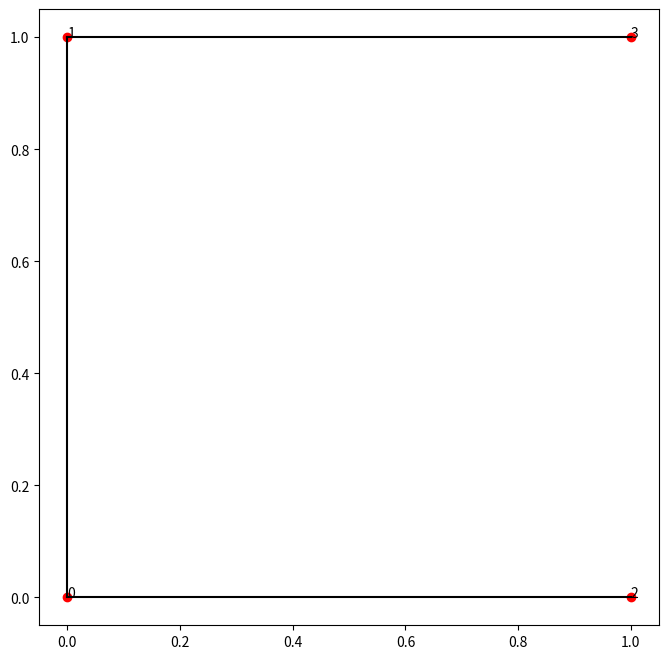
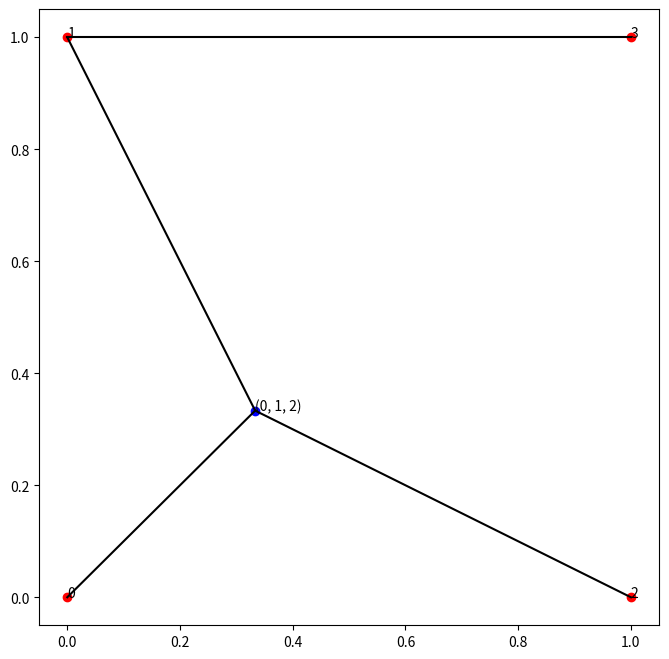

Write the Python code that produced these figures, in order.
import numpy as np
import networkx as nx
from scipy.spatial import distance
from itertools import product,combinations
import matplotlib.pyplot as plt

class EuclideanSteinerTree:

    def __init__(self, points: np.ndarray):
        """
        Initialize the Steiner Tree with terminal points and compute minimum spanning tree.
        :param points: A numpy array of shape (N, 2) or (N, 3) representing terminal points in 2D or 3D.
        """
        self.dim = points.shape[1]  # Determine if 2D or 3D
        self.max_degree = self.dim + 1
        self.graph = nx.Graph()
        
        # Add terminal nodes to the graph
        for point_idx in range(points.shape[0]):
            self.graph.add_node(point_idx, type='terminal',position=points[point_idx])
        
        # Connect all nodes with edges weighted by Euclidean distance
        for i in range(points.shape[0]-1):
            for j in range(i,points.shape[0]):
                    # Add edge with distance as weight
                    self.graph.add_edge(i, j, weight=np.linalg.norm((points[i]-points[j])))
        
        # Compute minimum spanning tree
        self.graph = nx.minimum_spanning_tree(self.graph, weight='weight')

    def get_merges(self):
        merge_moves = []
        for node in self.graph :
            # Get all terminal nodes with a degree >=2
            if (self.graph.degree[node]>= self.dim) and (self.graph.nodes[node]['type']=='terminal'):
                merges = []
                neighbors = [t[-1] for t in self.graph.edges(node)]
                mixes = combinations(neighbors,2)
                for mix in mixes :
                    merges.append(mix)
        
                for merge in merges:
                    #merge_moves.append(sorted(list(merge)+[node], key=lambda x: (x,) if isinstance(x, int) else x))
                    # Place the node with high degree at the end !
                    #TODO : We can check here if Fermat
                    merge_moves.append(list(merge)+[node])
        return merge_moves

    def get_swaps(self):
        return self.graph.egdes()

    def legal_moves(self):
        moves = []
        moves += self.get_swaps()
        moves += self.get_merges()
        return moves
    
    def play_move(self, move):
        if len(move)==2 :
            self.play_swap(move)
        
        elif len(move)==3 :
            self.replace_triangle_with_steiner_point(move)
        else :
            raise ValueError


    def replace_triangle_with_steiner_point(self, nodes_list):

        assert len(nodes_list) == 3, "Must provide exactly 3 nodes"
        
        # Get the last node and the other two nodes
        node3 = nodes_list[-1]  # Remove and get the last element
        node1, node2 = nodes_list[0],nodes_list[1]  # The remaining two nodes
        
        self.graph.remove_edge(node1, node3)
        self.graph.remove_edge(node2, node3)
        
        # Calculate the optimal Steiner point position (for 3 points, it's the Fermat point)
        pos1 = self.graph.nodes[node1]['position']
        pos2 = self.graph.nodes[node2]['position']
        pos3 = self.graph.nodes[node3]['position']
        
        # For init, let's use the geometric center (centroid)
        steiner_pos = tuple(np.mean([pos1, pos2, pos3], axis=0))
        
        # Create a new node ID for the Steiner point
        new_node_id = tuple(sorted(nodes_list, key=lambda x: (x,) if isinstance(x, int) else x))
        
        # Add the new Steiner point to the graph
        self.graph.add_node(new_node_id, type='steiner', position=steiner_pos)
        
        # Connect the Steiner point to all three original nodes
        for node in [node1, node2, node3]:
            pos = self.graph.nodes[node]['position'] 
            distance = np.linalg.norm((steiner_pos- pos))
            self.graph.add_edge(new_node_id, node, weight=distance)

    def get_hash(self):
        return nx.weisfeiler_lehman_graph_hash(self.graph)

    def optimize(self):
        pass
    
    def get_score(self):
        if self.terminal :
            self.optimize()
            return sum(nx.get_edge_attributes(self.graph, 'weight').values())
        else :
            return None
        
    def plot_tree(self):
        """
        Plot the Steiner tree with correct node positions.
        """
        plt.figure(figsize=(8, 8))
        for n in self.graph.nodes :
            x,y = self.graph.nodes[n]['position'][0], self.graph.nodes[n]['position'][1]
            c = 'red' if self.graph.nodes[n]['type'] == 'terminal' else 'blue'
            plt.scatter(x,y,c=c)
            plt.annotate(str(n),(x,y))

        for e in self.graph.edges():
            pos_0 = self.graph.nodes[e[0]]['position'] 
            pos_1 = self.graph.nodes[e[1]]['position'] 
            plt.plot([pos_0[0],pos_1[0]],[pos_0[1],pos_1[1]],c='black')
        plt.show()
    
if __name__ == "__main__":
    # Define a simple test case: a square with a central Steiner point
    terminals = np.array([(0, 0), (0, 1), (1, 0), (1, 1)],dtype=np.float32)
    tree = EuclideanSteinerTree(terminals)
    tree.plot_tree()
    tree.play_move(tree.get_merges()[0])
    tree.plot_tree()
    print(nx.weisfeiler_lehman_graph_hash(tree.graph))
    

## Ajoute correction de pt de steiner
## Ajoute score
